Labelled photos from "dataset_balanced", an image-classification folder in TakanashaTaryu/Osteosarcoma-Histopathology-Classification. The possible labels are: non-tumor, non-viable tumor, viable tumor.

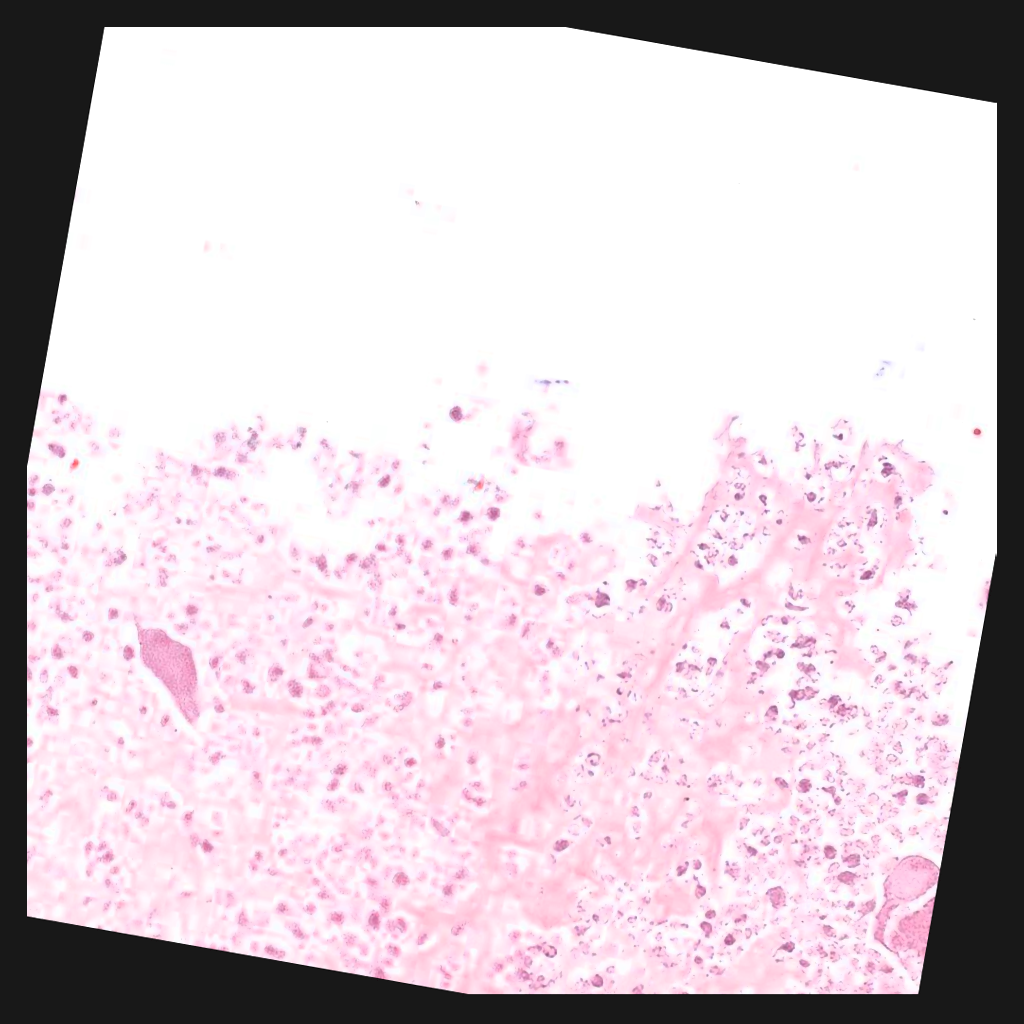
Label: non-viable tumor

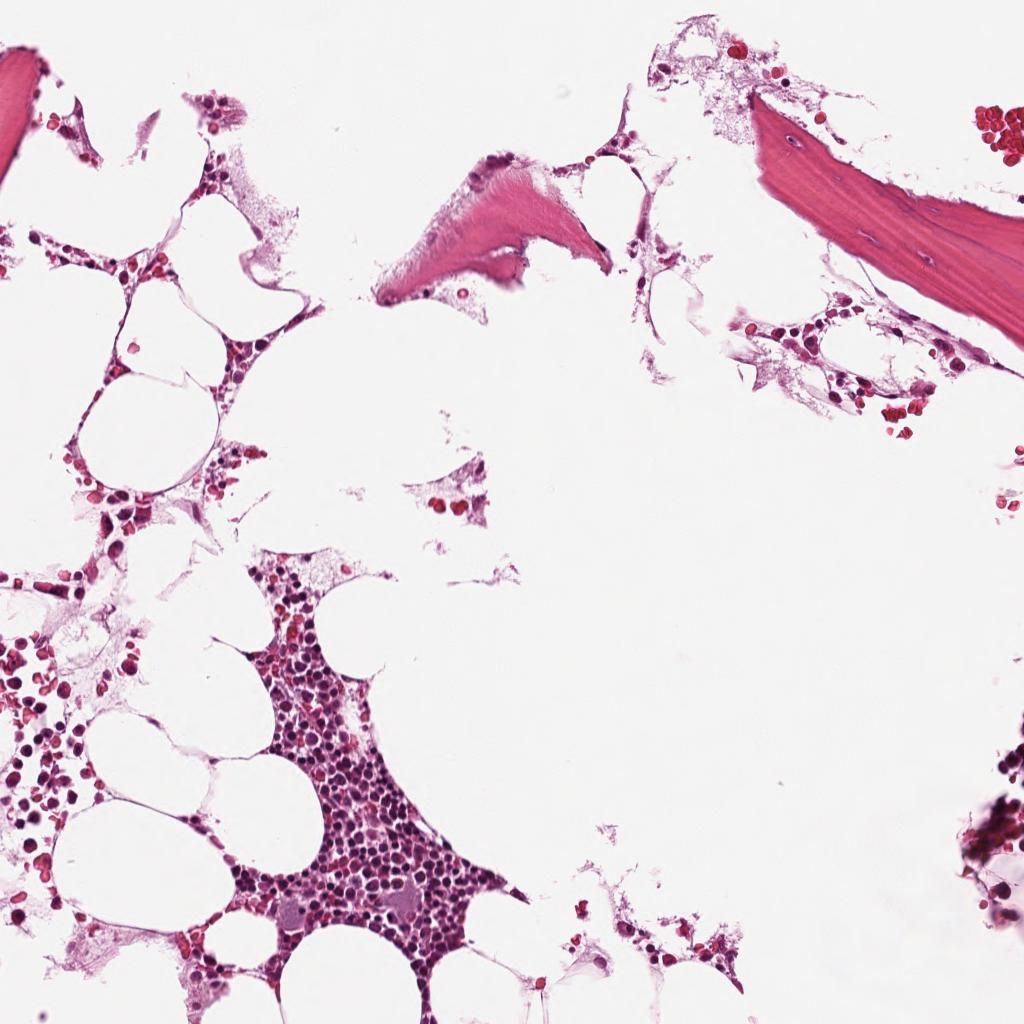
Label: non-tumor

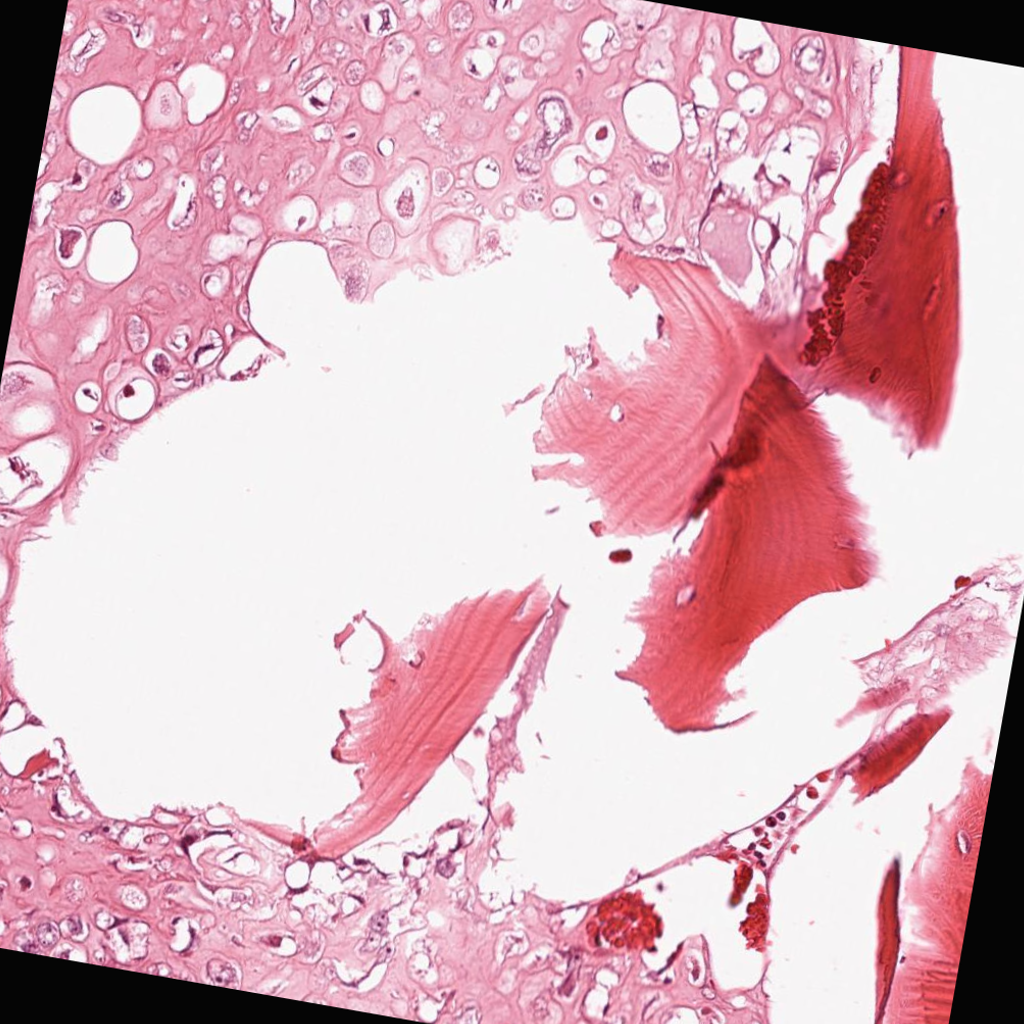
Label: viable tumor

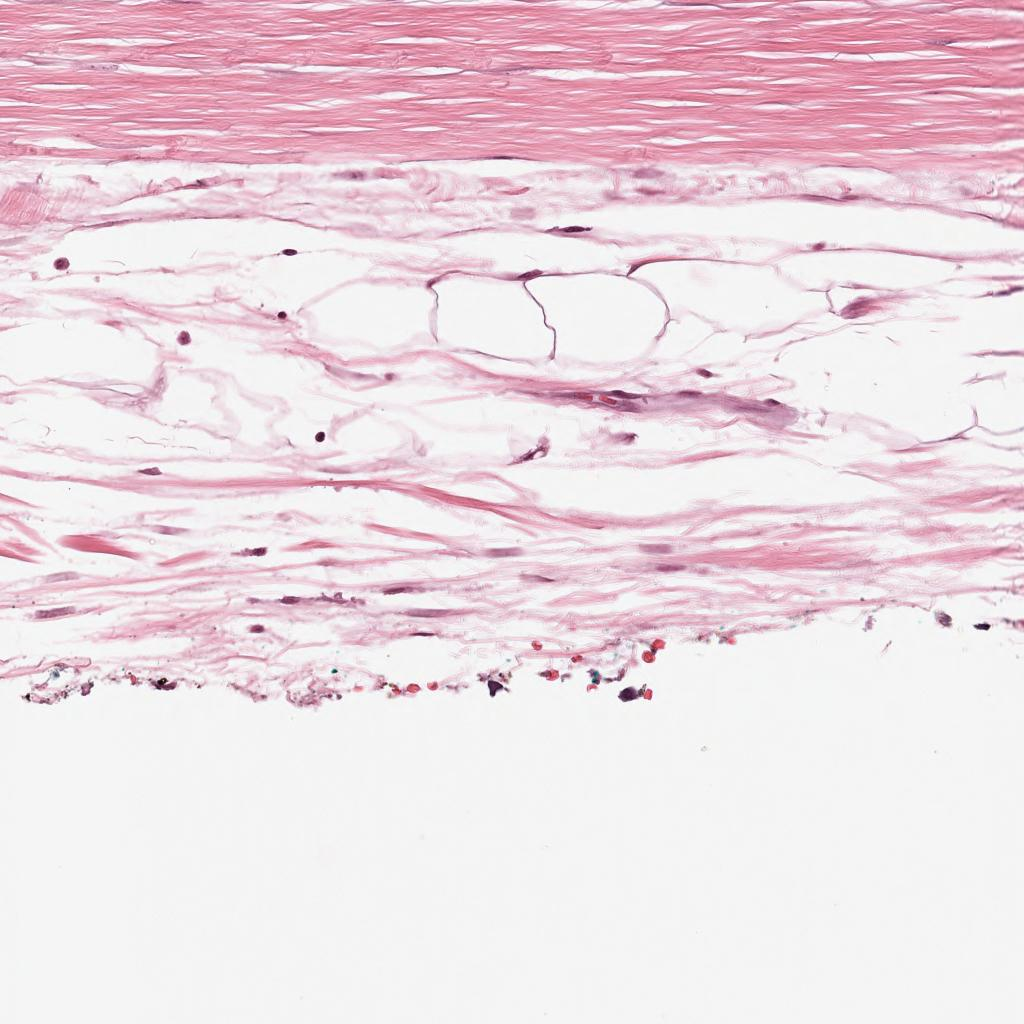
Label: non-tumor

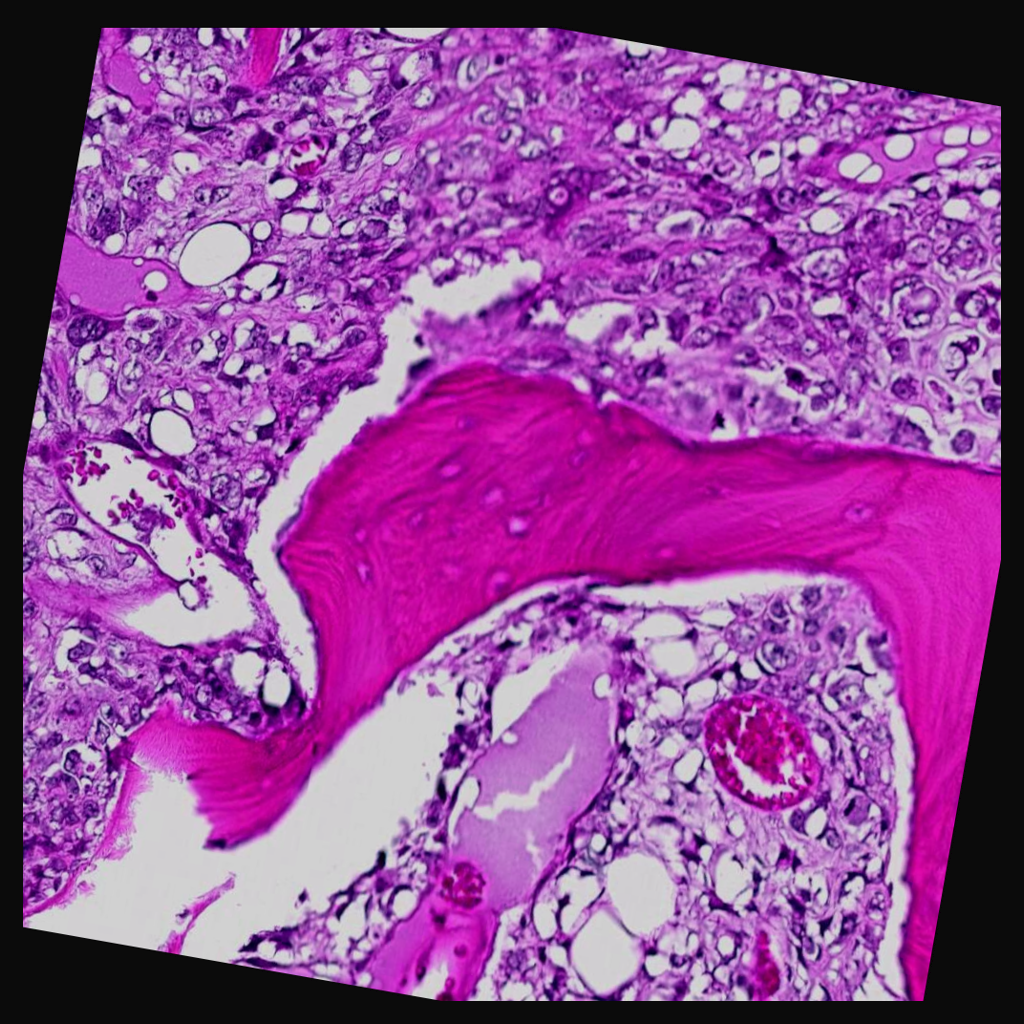
Label: viable tumor

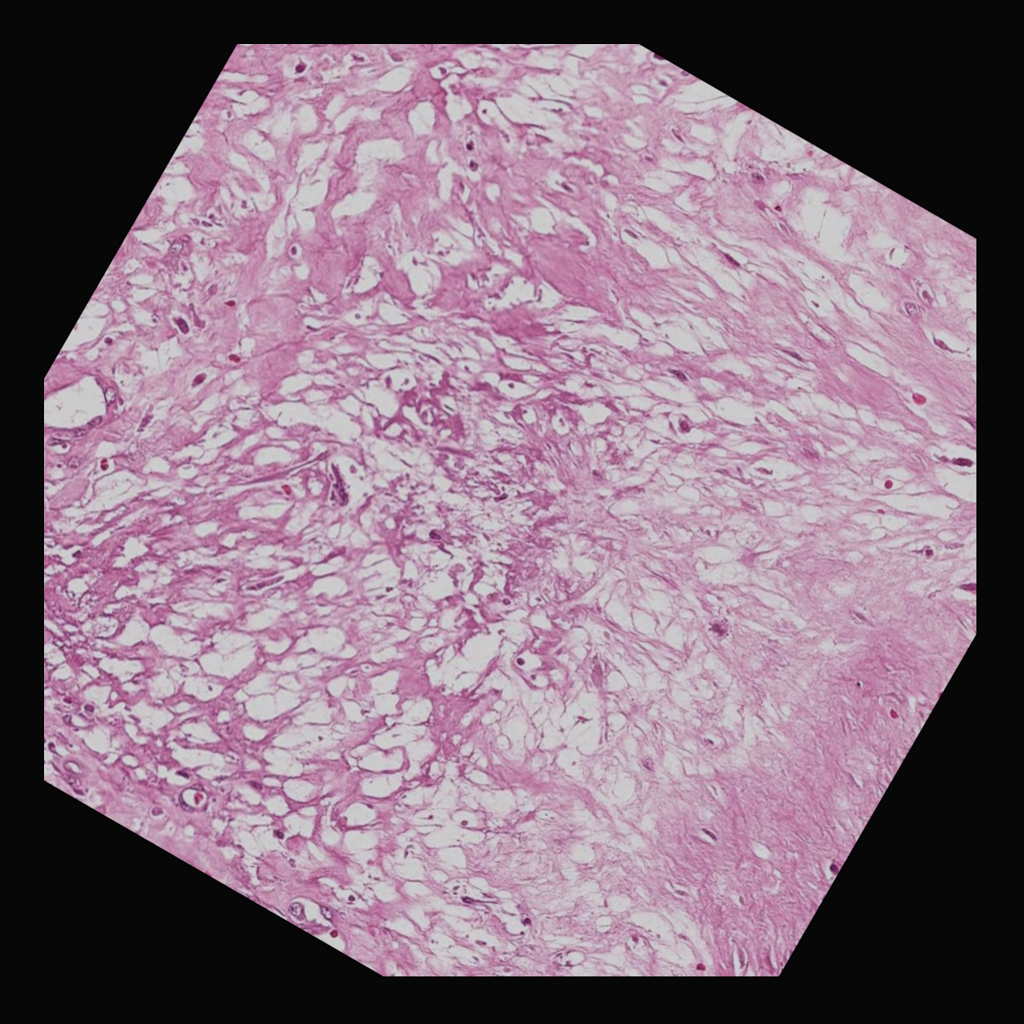
Label: non-viable tumor
